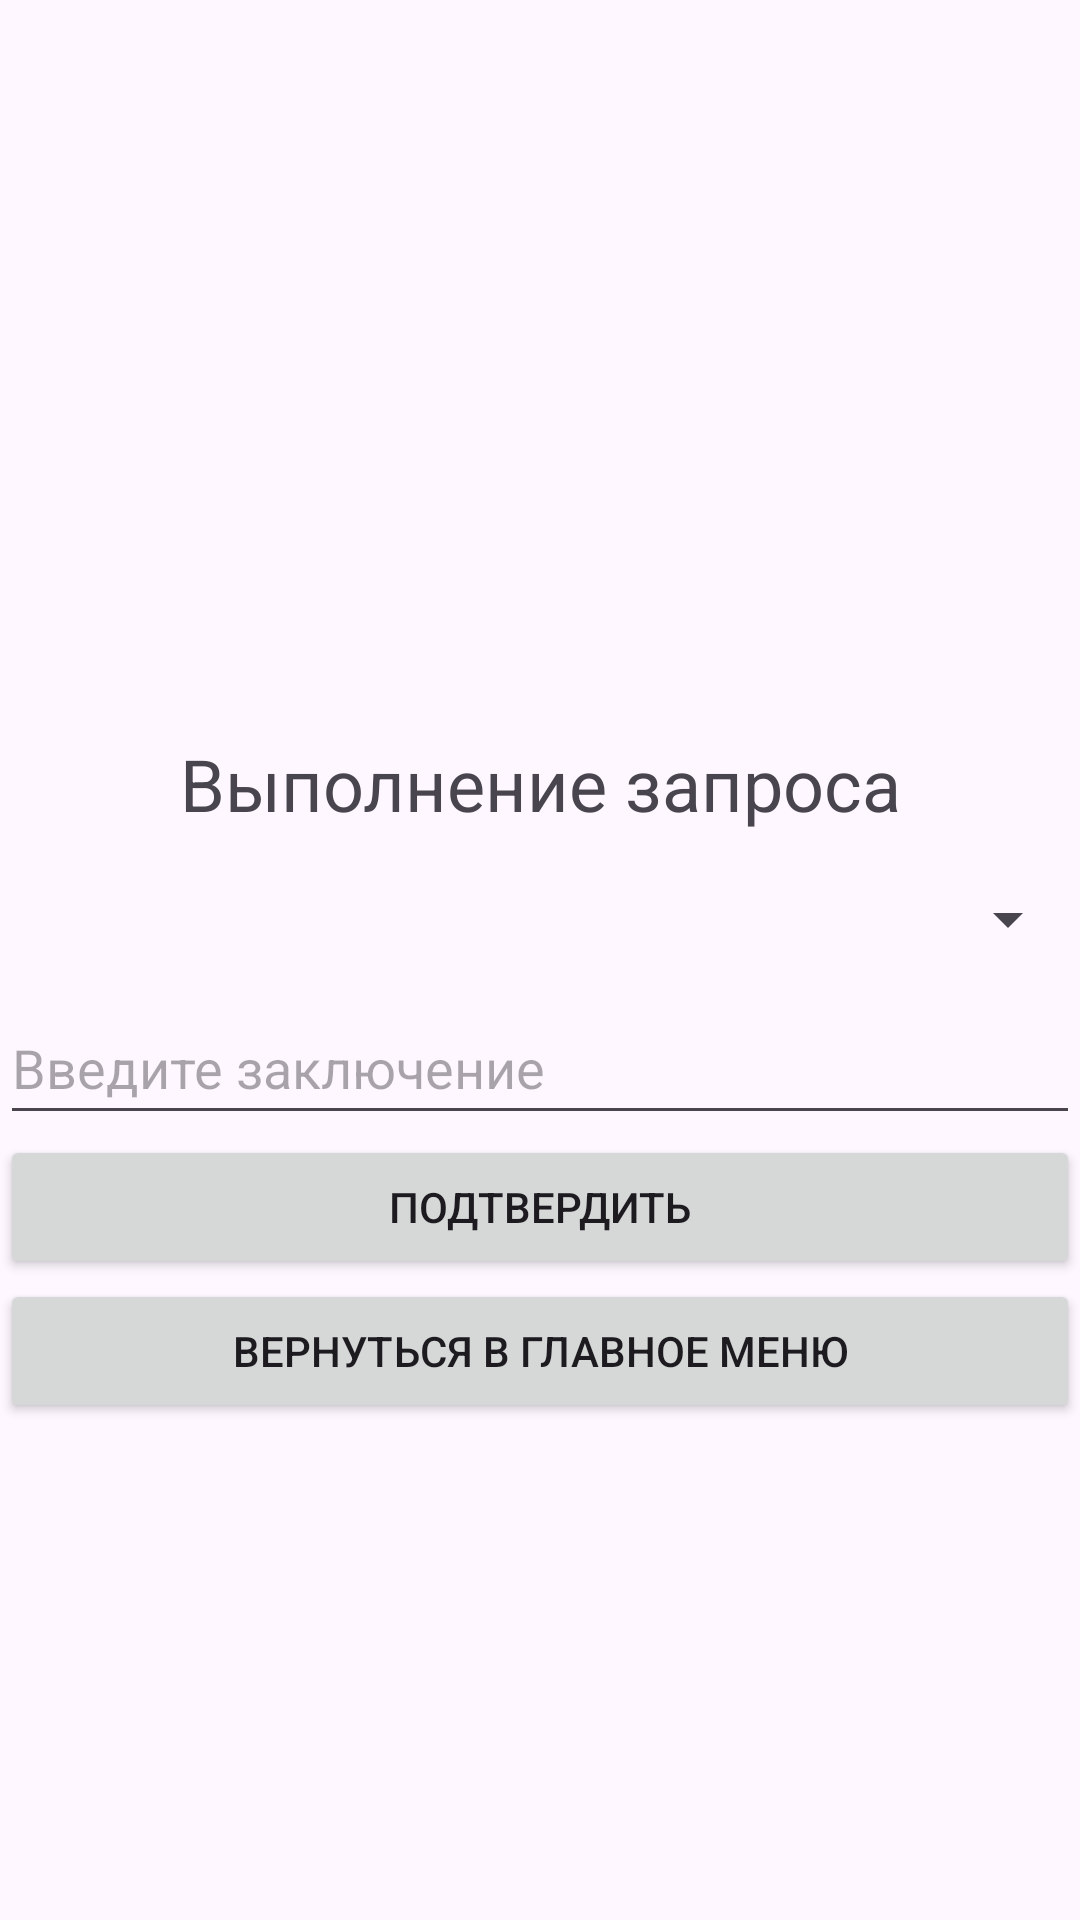

Produce the Android XML layout that renders to this screen, including the resource entries it uses.
<!-- AndroidManifest.xml: application theme Theme.ComputerWork -->
<!-- res/layout/activity_acceptquery.xml -->
<?xml version="1.0" encoding="utf-8"?>
<androidx.constraintlayout.widget.ConstraintLayout xmlns:android="http://schemas.android.com/apk/res/android"
    xmlns:app="http://schemas.android.com/apk/res-auto"
    xmlns:tools="http://schemas.android.com/tools"
    android:id="@+id/acceptquery"
    android:layout_width="match_parent"
    android:layout_height="match_parent"
    tools:context=".acceptquery">

    <LinearLayout
        android:id="@+id/linearLayout"
        android:layout_width="match_parent"
        android:layout_height="match_parent"
        android:layout_marginTop="240dp"
        android:orientation="vertical"
        android:weightSum="7"
        app:layout_constraintStart_toStartOf="parent"
        app:layout_constraintTop_toTopOf="parent">


        <TextView
            android:id="@+id/textView5"
            android:layout_width="match_parent"
            android:layout_height="wrap_content"
            android:layout_weight="0.4"
            android:text="@string/Master_func2"
            android:textSize="24sp"
            android:gravity="center"/>
        <Spinner
            android:id="@+id/spinnerQueries"
            android:layout_width="match_parent"
            android:layout_height="48dp" />

        <EditText
            android:id="@+id/editTextConclusion"
            android:layout_width="match_parent"
            android:layout_height="48dp"
            android:ems="10"
            android:hint="@string/Master_hint1"
            android:inputType="text"
            android:maxLength="100" />



        <Button
            android:id="@+id/button9"
            android:layout_width="match_parent"
            android:layout_height="wrap_content"
            android:text="@string/Accept" />

        <Button
            android:id="@+id/button10"
            android:layout_width="match_parent"
            android:layout_height="wrap_content"
            android:onClick="ReturnToMs"
            android:text="@string/ReturnToMenu" />

    </LinearLayout>
</androidx.constraintlayout.widget.ConstraintLayout>
<!-- resources referenced by this layout -->
<resources>
  <string name="Accept">Подтвердить</string>
  <string name="Master_func2">Выполнение запроса</string>
  <string name="Master_hint1">Введите заключение</string>
  <string name="ReturnToMenu">Вернуться в главное меню</string>
  <style name="Theme.ComputerWork" parent="Base.Theme.ComputerWork" />
  <style name="Base.Theme.ComputerWork" parent="Theme.Material3.DayNight.NoActionBar">
      </style>
</resources>
